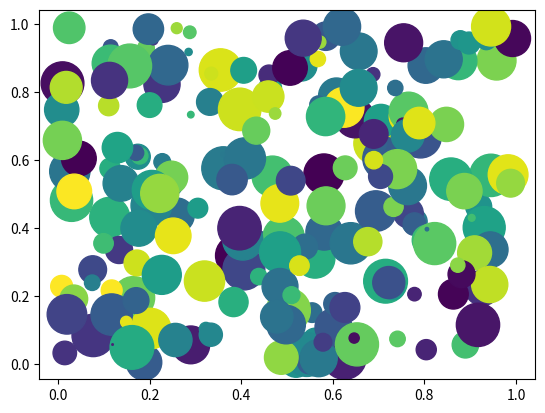

Write the Python code that produced this figure. (Note: this script raises an exception after producing the figure.)
# random picture, random mumber, different plots

import matplotlib.pyplot as plt
import numpy as np

# create data
m = 200
x = np.random.rand(m)
y = np.random.rand(m)
z = np.random.rand(m)
colors = np.random.rand(m)
 
# use the scatter function
plt.scatter(x, y, s=z*1000,c=colors)
plt.show()

# histogram
x = numpy.random.uniform(0.0, 100.0, 1000)

plt.hist(x, 100)
plt.show()

# histogram normal distribution
x = numpy.random.normal(5.0, 100.0, 100000)

plt.hist(x, 100)
plt.show()

# scatter plot
x = numpy.random.uniform(5.0, 1.0, 1000)
y = numpy.random.normal(10.0, 2.0, 1000)

plt.scatter(x, y)
plt.show()
